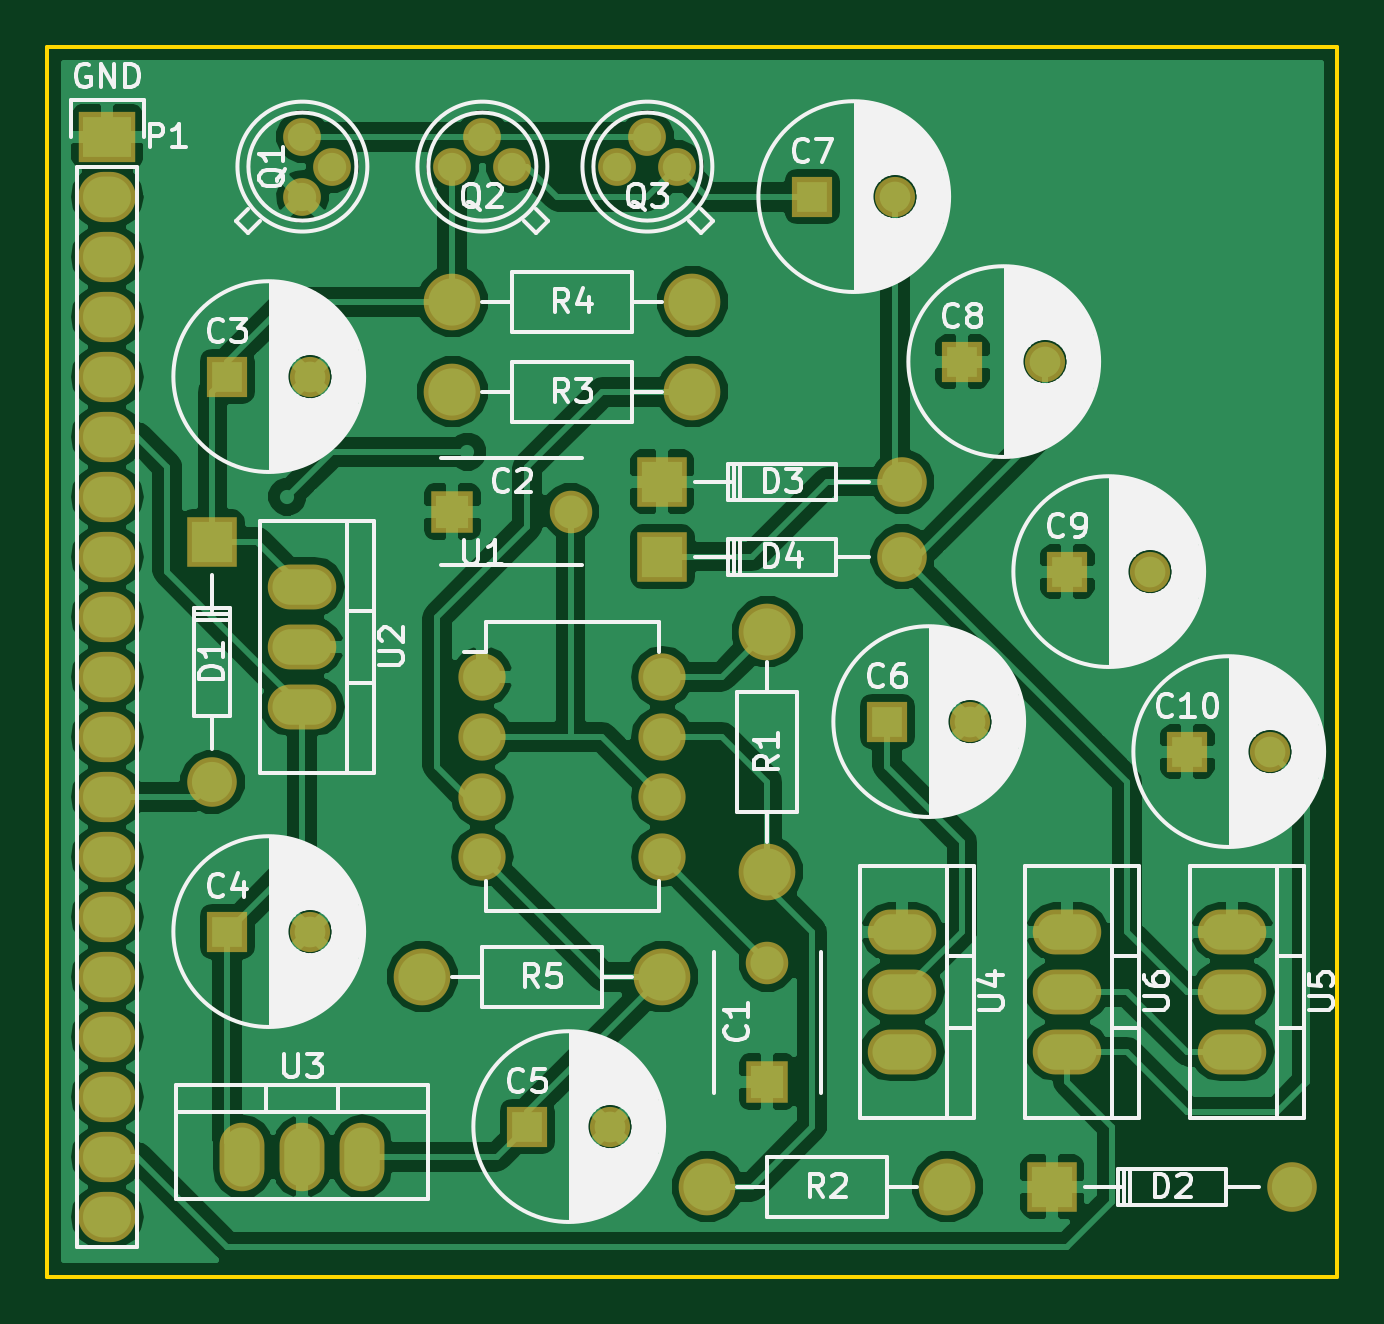
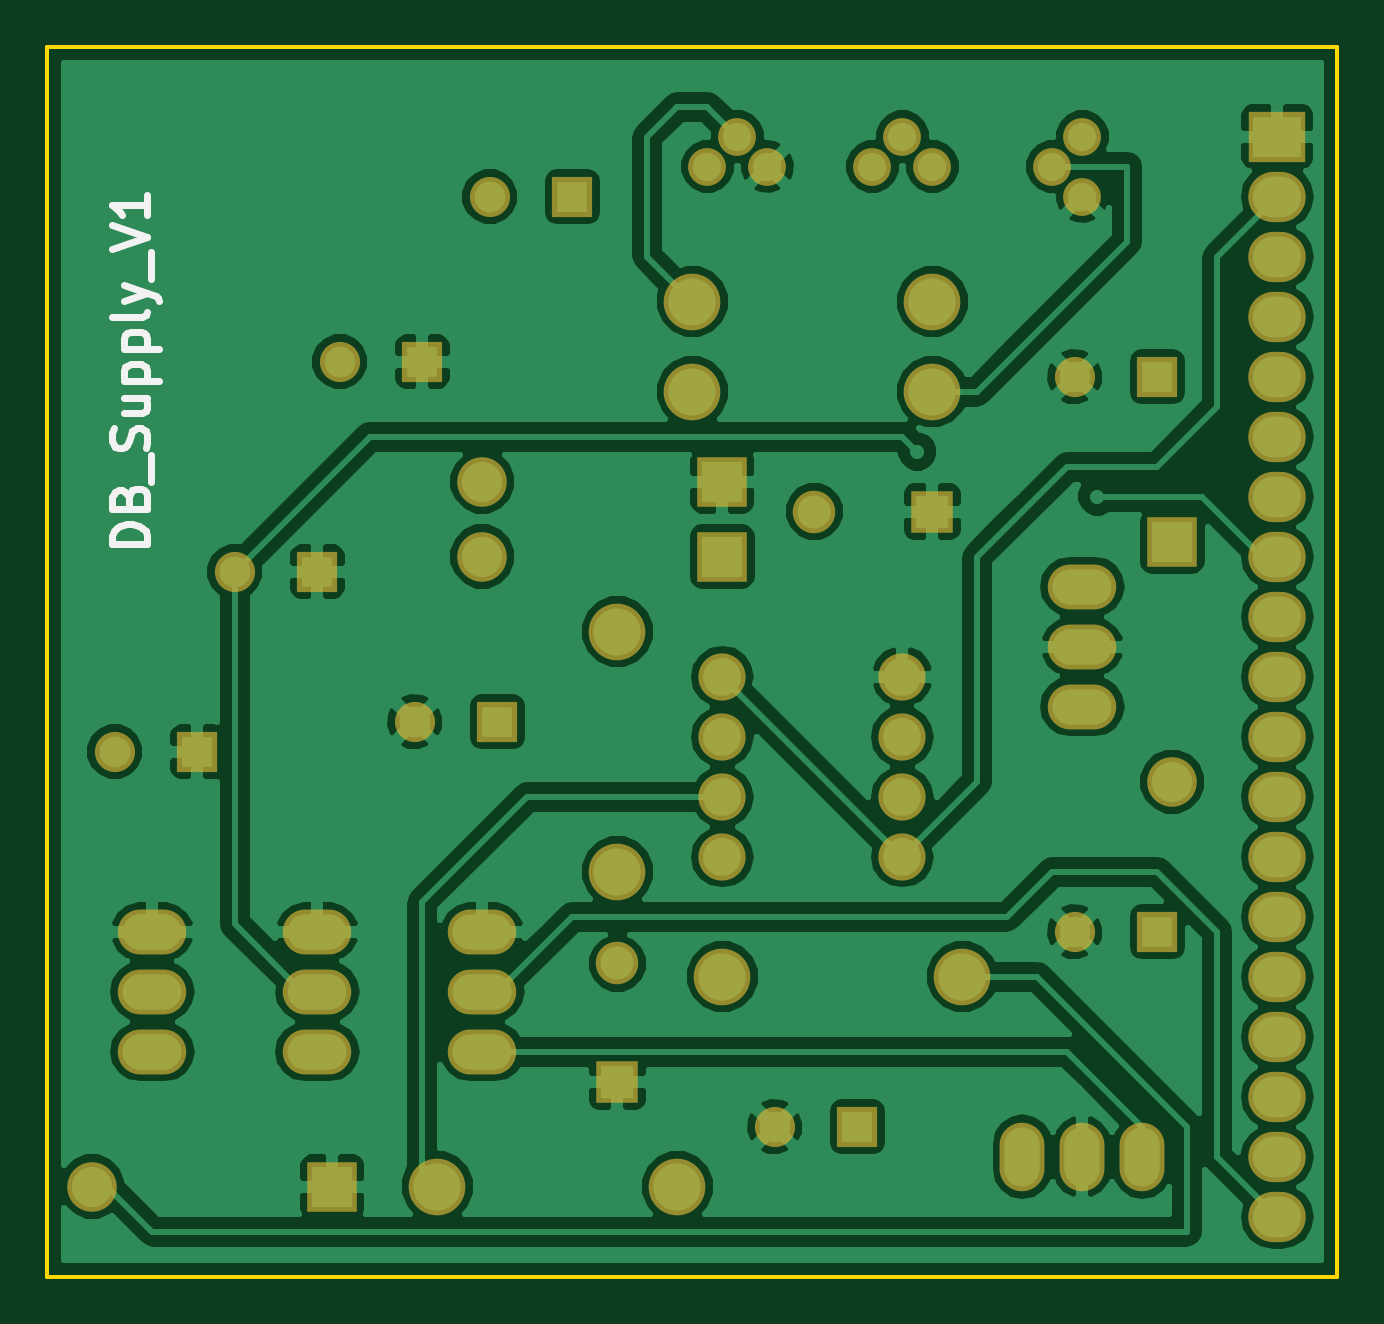
Circuit board: 7 layer files. Board 54.6 x 52.1 mm.
- bottom_copper: DB_Supply_V1.gbl (92533 bytes)
- bottom_silk: DB_Supply_V1.gbo (3064 bytes)
- bottom_mask: DB_Supply_V1.gbs (2943 bytes)
- outline: DB_Supply_V1.gm1 (520 bytes)
- top_copper: DB_Supply_V1.gtl (92931 bytes)
- top_silk: DB_Supply_V1.gto (45232 bytes)
- top_mask: DB_Supply_V1.gts (2943 bytes)

=== bottom_copper: DB_Supply_V1.gbl (92533 bytes, source omitted) ===
=== bottom_silk: DB_Supply_V1.gbo ===
G04 #@! TF.FileFunction,Legend,Bot*
%FSLAX46Y46*%
G04 Gerber Fmt 4.6, Leading zero omitted, Abs format (unit mm)*
G04 Created by KiCad (PCBNEW 4.0.4+e1-6308~48~ubuntu16.04.1-stable) date Mon Oct 24 15:19:09 2016*
%MOMM*%
%LPD*%
G01*
G04 APERTURE LIST*
%ADD10C,0.100000*%
%ADD11C,0.300000*%
G04 APERTURE END LIST*
D10*
D11*
X80855429Y-61713142D02*
X82355429Y-61713142D01*
X82355429Y-61355999D01*
X82284000Y-61141714D01*
X82141143Y-60998856D01*
X81998286Y-60927428D01*
X81712571Y-60855999D01*
X81498286Y-60855999D01*
X81212571Y-60927428D01*
X81069714Y-60998856D01*
X80926857Y-61141714D01*
X80855429Y-61355999D01*
X80855429Y-61713142D01*
X81641143Y-59713142D02*
X81569714Y-59498856D01*
X81498286Y-59427428D01*
X81355429Y-59355999D01*
X81141143Y-59355999D01*
X80998286Y-59427428D01*
X80926857Y-59498856D01*
X80855429Y-59641714D01*
X80855429Y-60213142D01*
X82355429Y-60213142D01*
X82355429Y-59713142D01*
X82284000Y-59570285D01*
X82212571Y-59498856D01*
X82069714Y-59427428D01*
X81926857Y-59427428D01*
X81784000Y-59498856D01*
X81712571Y-59570285D01*
X81641143Y-59713142D01*
X81641143Y-60213142D01*
X80712571Y-59070285D02*
X80712571Y-57927428D01*
X80926857Y-57641714D02*
X80855429Y-57427428D01*
X80855429Y-57070285D01*
X80926857Y-56927428D01*
X80998286Y-56855999D01*
X81141143Y-56784571D01*
X81284000Y-56784571D01*
X81426857Y-56855999D01*
X81498286Y-56927428D01*
X81569714Y-57070285D01*
X81641143Y-57355999D01*
X81712571Y-57498857D01*
X81784000Y-57570285D01*
X81926857Y-57641714D01*
X82069714Y-57641714D01*
X82212571Y-57570285D01*
X82284000Y-57498857D01*
X82355429Y-57355999D01*
X82355429Y-56998857D01*
X82284000Y-56784571D01*
X81855429Y-55498857D02*
X80855429Y-55498857D01*
X81855429Y-56141714D02*
X81069714Y-56141714D01*
X80926857Y-56070286D01*
X80855429Y-55927428D01*
X80855429Y-55713143D01*
X80926857Y-55570286D01*
X80998286Y-55498857D01*
X81855429Y-54784571D02*
X80355429Y-54784571D01*
X81784000Y-54784571D02*
X81855429Y-54641714D01*
X81855429Y-54356000D01*
X81784000Y-54213143D01*
X81712571Y-54141714D01*
X81569714Y-54070285D01*
X81141143Y-54070285D01*
X80998286Y-54141714D01*
X80926857Y-54213143D01*
X80855429Y-54356000D01*
X80855429Y-54641714D01*
X80926857Y-54784571D01*
X81855429Y-53427428D02*
X80355429Y-53427428D01*
X81784000Y-53427428D02*
X81855429Y-53284571D01*
X81855429Y-52998857D01*
X81784000Y-52856000D01*
X81712571Y-52784571D01*
X81569714Y-52713142D01*
X81141143Y-52713142D01*
X80998286Y-52784571D01*
X80926857Y-52856000D01*
X80855429Y-52998857D01*
X80855429Y-53284571D01*
X80926857Y-53427428D01*
X80855429Y-51855999D02*
X80926857Y-51998857D01*
X81069714Y-52070285D01*
X82355429Y-52070285D01*
X81855429Y-51427428D02*
X80855429Y-51070285D01*
X81855429Y-50713143D02*
X80855429Y-51070285D01*
X80498286Y-51213143D01*
X80426857Y-51284571D01*
X80355429Y-51427428D01*
X80712571Y-50498857D02*
X80712571Y-49356000D01*
X82355429Y-49213143D02*
X80855429Y-48713143D01*
X82355429Y-48213143D01*
X80855429Y-46927429D02*
X80855429Y-47784572D01*
X80855429Y-47356000D02*
X82355429Y-47356000D01*
X82141143Y-47498857D01*
X81998286Y-47641715D01*
X81926857Y-47784572D01*
M02*

=== bottom_mask: DB_Supply_V1.gbs ===
G04 #@! TF.FileFunction,Soldermask,Bot*
%FSLAX46Y46*%
G04 Gerber Fmt 4.6, Leading zero omitted, Abs format (unit mm)*
G04 Created by KiCad (PCBNEW 4.0.4+e1-6308~48~ubuntu16.04.1-stable) date Mon Oct 24 15:19:09 2016*
%MOMM*%
%LPD*%
G01*
G04 APERTURE LIST*
%ADD10C,0.100000*%
%ADD11R,1.800000X1.800000*%
%ADD12C,1.800000*%
%ADD13O,2.000000X2.000000*%
%ADD14O,2.899360X1.901140*%
%ADD15O,1.901140X2.899360*%
%ADD16R,2.432000X2.127200*%
%ADD17O,2.432000X2.127200*%
%ADD18C,1.600000*%
%ADD19C,2.398980*%
%ADD20C,1.700000*%
%ADD21R,1.700000X1.700000*%
%ADD22C,2.099260*%
%ADD23R,2.099260X2.099260*%
G04 APERTURE END LIST*
D10*
D11*
X60960000Y-84455000D03*
D12*
X60960000Y-79455000D03*
D11*
X47625000Y-60325000D03*
D12*
X52625000Y-60325000D03*
D13*
X48895000Y-67310000D03*
X48895000Y-69850000D03*
X48895000Y-72390000D03*
X48895000Y-74930000D03*
X56515000Y-74930000D03*
X56515000Y-72390000D03*
X56515000Y-69850000D03*
X56515000Y-67310000D03*
D14*
X41275000Y-66040000D03*
X41275000Y-63500000D03*
X41275000Y-68580000D03*
D15*
X41275000Y-87630000D03*
X38735000Y-87630000D03*
X43815000Y-87630000D03*
D14*
X66675000Y-80645000D03*
X66675000Y-78105000D03*
X66675000Y-83185000D03*
X80645000Y-80645000D03*
X80645000Y-78105000D03*
X80645000Y-83185000D03*
X73660000Y-80645000D03*
X73660000Y-78105000D03*
X73660000Y-83185000D03*
D16*
X33020000Y-44450000D03*
D17*
X33020000Y-46990000D03*
X33020000Y-49530000D03*
X33020000Y-52070000D03*
X33020000Y-54610000D03*
X33020000Y-57150000D03*
X33020000Y-59690000D03*
X33020000Y-62230000D03*
X33020000Y-64770000D03*
X33020000Y-67310000D03*
X33020000Y-69850000D03*
X33020000Y-72390000D03*
X33020000Y-74930000D03*
X33020000Y-77470000D03*
X33020000Y-80010000D03*
X33020000Y-82550000D03*
X33020000Y-85090000D03*
X33020000Y-87630000D03*
X33020000Y-90170000D03*
D18*
X57150000Y-45720000D03*
X55880000Y-44450000D03*
X54610000Y-45720000D03*
X50165000Y-45720000D03*
X48895000Y-44450000D03*
X47625000Y-45720000D03*
X41275000Y-46990000D03*
X42545000Y-45720000D03*
X41275000Y-44450000D03*
D19*
X46355000Y-80010000D03*
X56515000Y-80010000D03*
X47625000Y-51435000D03*
X57785000Y-51435000D03*
X47625000Y-55245000D03*
X57785000Y-55245000D03*
X58420000Y-88900000D03*
X68580000Y-88900000D03*
X60960000Y-75565000D03*
X60960000Y-65405000D03*
D20*
X82240000Y-70485000D03*
D21*
X78740000Y-70485000D03*
D20*
X77160000Y-62865000D03*
D21*
X73660000Y-62865000D03*
D20*
X72715000Y-53975000D03*
D21*
X69215000Y-53975000D03*
D20*
X66365000Y-46990000D03*
D21*
X62865000Y-46990000D03*
D20*
X69540000Y-69215000D03*
D21*
X66040000Y-69215000D03*
D20*
X54300000Y-86360000D03*
D21*
X50800000Y-86360000D03*
D20*
X41600000Y-78105000D03*
D21*
X38100000Y-78105000D03*
D20*
X41600000Y-54610000D03*
D21*
X38100000Y-54610000D03*
D22*
X66675520Y-62227460D03*
D23*
X56515520Y-62227460D03*
D22*
X66675520Y-59052460D03*
D23*
X56515520Y-59052460D03*
D22*
X83185520Y-88897460D03*
D23*
X73025520Y-88897460D03*
D22*
X37467540Y-71755520D03*
D23*
X37467540Y-61595520D03*
M02*

=== outline: DB_Supply_V1.gm1 ===
G04 #@! TF.FileFunction,Profile,NP*
%FSLAX46Y46*%
G04 Gerber Fmt 4.6, Leading zero omitted, Abs format (unit mm)*
G04 Created by KiCad (PCBNEW 4.0.4+e1-6308~48~ubuntu16.04.1-stable) date Mon Oct 24 15:19:09 2016*
%MOMM*%
%LPD*%
G01*
G04 APERTURE LIST*
%ADD10C,0.100000*%
%ADD11C,0.150000*%
G04 APERTURE END LIST*
D10*
D11*
X85090000Y-40640000D02*
X30480000Y-40640000D01*
X85090000Y-92710000D02*
X85090000Y-40640000D01*
X30480000Y-92710000D02*
X85090000Y-92710000D01*
X30480000Y-40640000D02*
X30480000Y-92710000D01*
M02*

=== top_copper: DB_Supply_V1.gtl (92931 bytes, source omitted) ===
=== top_silk: DB_Supply_V1.gto (45232 bytes, source omitted) ===
=== top_mask: DB_Supply_V1.gts ===
G04 #@! TF.FileFunction,Soldermask,Top*
%FSLAX46Y46*%
G04 Gerber Fmt 4.6, Leading zero omitted, Abs format (unit mm)*
G04 Created by KiCad (PCBNEW 4.0.4+e1-6308~48~ubuntu16.04.1-stable) date Mon Oct 24 15:19:09 2016*
%MOMM*%
%LPD*%
G01*
G04 APERTURE LIST*
%ADD10C,0.100000*%
%ADD11R,1.800000X1.800000*%
%ADD12C,1.800000*%
%ADD13O,2.000000X2.000000*%
%ADD14O,2.899360X1.901140*%
%ADD15O,1.901140X2.899360*%
%ADD16R,2.432000X2.127200*%
%ADD17O,2.432000X2.127200*%
%ADD18C,1.600000*%
%ADD19C,2.398980*%
%ADD20C,1.700000*%
%ADD21R,1.700000X1.700000*%
%ADD22C,2.099260*%
%ADD23R,2.099260X2.099260*%
G04 APERTURE END LIST*
D10*
D11*
X60960000Y-84455000D03*
D12*
X60960000Y-79455000D03*
D11*
X47625000Y-60325000D03*
D12*
X52625000Y-60325000D03*
D13*
X48895000Y-67310000D03*
X48895000Y-69850000D03*
X48895000Y-72390000D03*
X48895000Y-74930000D03*
X56515000Y-74930000D03*
X56515000Y-72390000D03*
X56515000Y-69850000D03*
X56515000Y-67310000D03*
D14*
X41275000Y-66040000D03*
X41275000Y-63500000D03*
X41275000Y-68580000D03*
D15*
X41275000Y-87630000D03*
X38735000Y-87630000D03*
X43815000Y-87630000D03*
D14*
X66675000Y-80645000D03*
X66675000Y-78105000D03*
X66675000Y-83185000D03*
X80645000Y-80645000D03*
X80645000Y-78105000D03*
X80645000Y-83185000D03*
X73660000Y-80645000D03*
X73660000Y-78105000D03*
X73660000Y-83185000D03*
D16*
X33020000Y-44450000D03*
D17*
X33020000Y-46990000D03*
X33020000Y-49530000D03*
X33020000Y-52070000D03*
X33020000Y-54610000D03*
X33020000Y-57150000D03*
X33020000Y-59690000D03*
X33020000Y-62230000D03*
X33020000Y-64770000D03*
X33020000Y-67310000D03*
X33020000Y-69850000D03*
X33020000Y-72390000D03*
X33020000Y-74930000D03*
X33020000Y-77470000D03*
X33020000Y-80010000D03*
X33020000Y-82550000D03*
X33020000Y-85090000D03*
X33020000Y-87630000D03*
X33020000Y-90170000D03*
D18*
X57150000Y-45720000D03*
X55880000Y-44450000D03*
X54610000Y-45720000D03*
X50165000Y-45720000D03*
X48895000Y-44450000D03*
X47625000Y-45720000D03*
X41275000Y-46990000D03*
X42545000Y-45720000D03*
X41275000Y-44450000D03*
D19*
X46355000Y-80010000D03*
X56515000Y-80010000D03*
X47625000Y-51435000D03*
X57785000Y-51435000D03*
X47625000Y-55245000D03*
X57785000Y-55245000D03*
X58420000Y-88900000D03*
X68580000Y-88900000D03*
X60960000Y-75565000D03*
X60960000Y-65405000D03*
D20*
X82240000Y-70485000D03*
D21*
X78740000Y-70485000D03*
D20*
X77160000Y-62865000D03*
D21*
X73660000Y-62865000D03*
D20*
X72715000Y-53975000D03*
D21*
X69215000Y-53975000D03*
D20*
X66365000Y-46990000D03*
D21*
X62865000Y-46990000D03*
D20*
X69540000Y-69215000D03*
D21*
X66040000Y-69215000D03*
D20*
X54300000Y-86360000D03*
D21*
X50800000Y-86360000D03*
D20*
X41600000Y-78105000D03*
D21*
X38100000Y-78105000D03*
D20*
X41600000Y-54610000D03*
D21*
X38100000Y-54610000D03*
D22*
X66675520Y-62227460D03*
D23*
X56515520Y-62227460D03*
D22*
X66675520Y-59052460D03*
D23*
X56515520Y-59052460D03*
D22*
X83185520Y-88897460D03*
D23*
X73025520Y-88897460D03*
D22*
X37467540Y-71755520D03*
D23*
X37467540Y-61595520D03*
M02*

